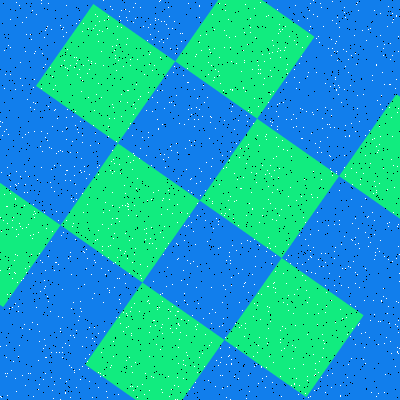

The table this chart was drawn from, first rows:
Type, X, Y
Salt, 116, 317
Salt, 238, 225
Salt, 209, 198
Salt, 135, 248
Salt, 168, 376
Salt, 177, 377
Salt, 385, 374
Salt, 26, 34
Salt, 280, 50
Salt, 229, 209
Salt, 286, 119
Salt, 160, 0
Salt, 30, 107
Salt, 128, 209
Salt, 133, 390
Salt, 310, 3
Salt, 39, 341
Salt, 183, 364
Salt, 279, 29
Salt, 272, 40
Salt, 197, 324
Salt, 41, 3
Salt, 388, 259
Salt, 329, 124
Salt, 335, 77
Salt, 20, 78
Salt, 273, 158
Salt, 161, 327
Salt, 178, 311
Salt, 200, 195
Salt, 232, 89
Salt, 120, 250
Salt, 317, 304
Salt, 17, 282
Salt, 62, 352
Salt, 374, 259
Salt, 326, 292
Salt, 72, 116
Salt, 251, 192
Salt, 322, 118
Salt, 29, 266
Salt, 160, 294
Salt, 315, 363
Salt, 177, 204
Salt, 66, 139
Salt, 127, 20
Salt, 112, 173
Salt, 39, 331
Salt, 225, 10
Salt, 373, 193
Salt, 106, 391
Salt, 269, 173
Salt, 62, 317
Salt, 302, 275
Salt, 186, 352
Salt, 21, 280
Salt, 137, 386
Salt, 112, 150
Salt, 75, 239
Salt, 339, 220
... 3,140 more rows
